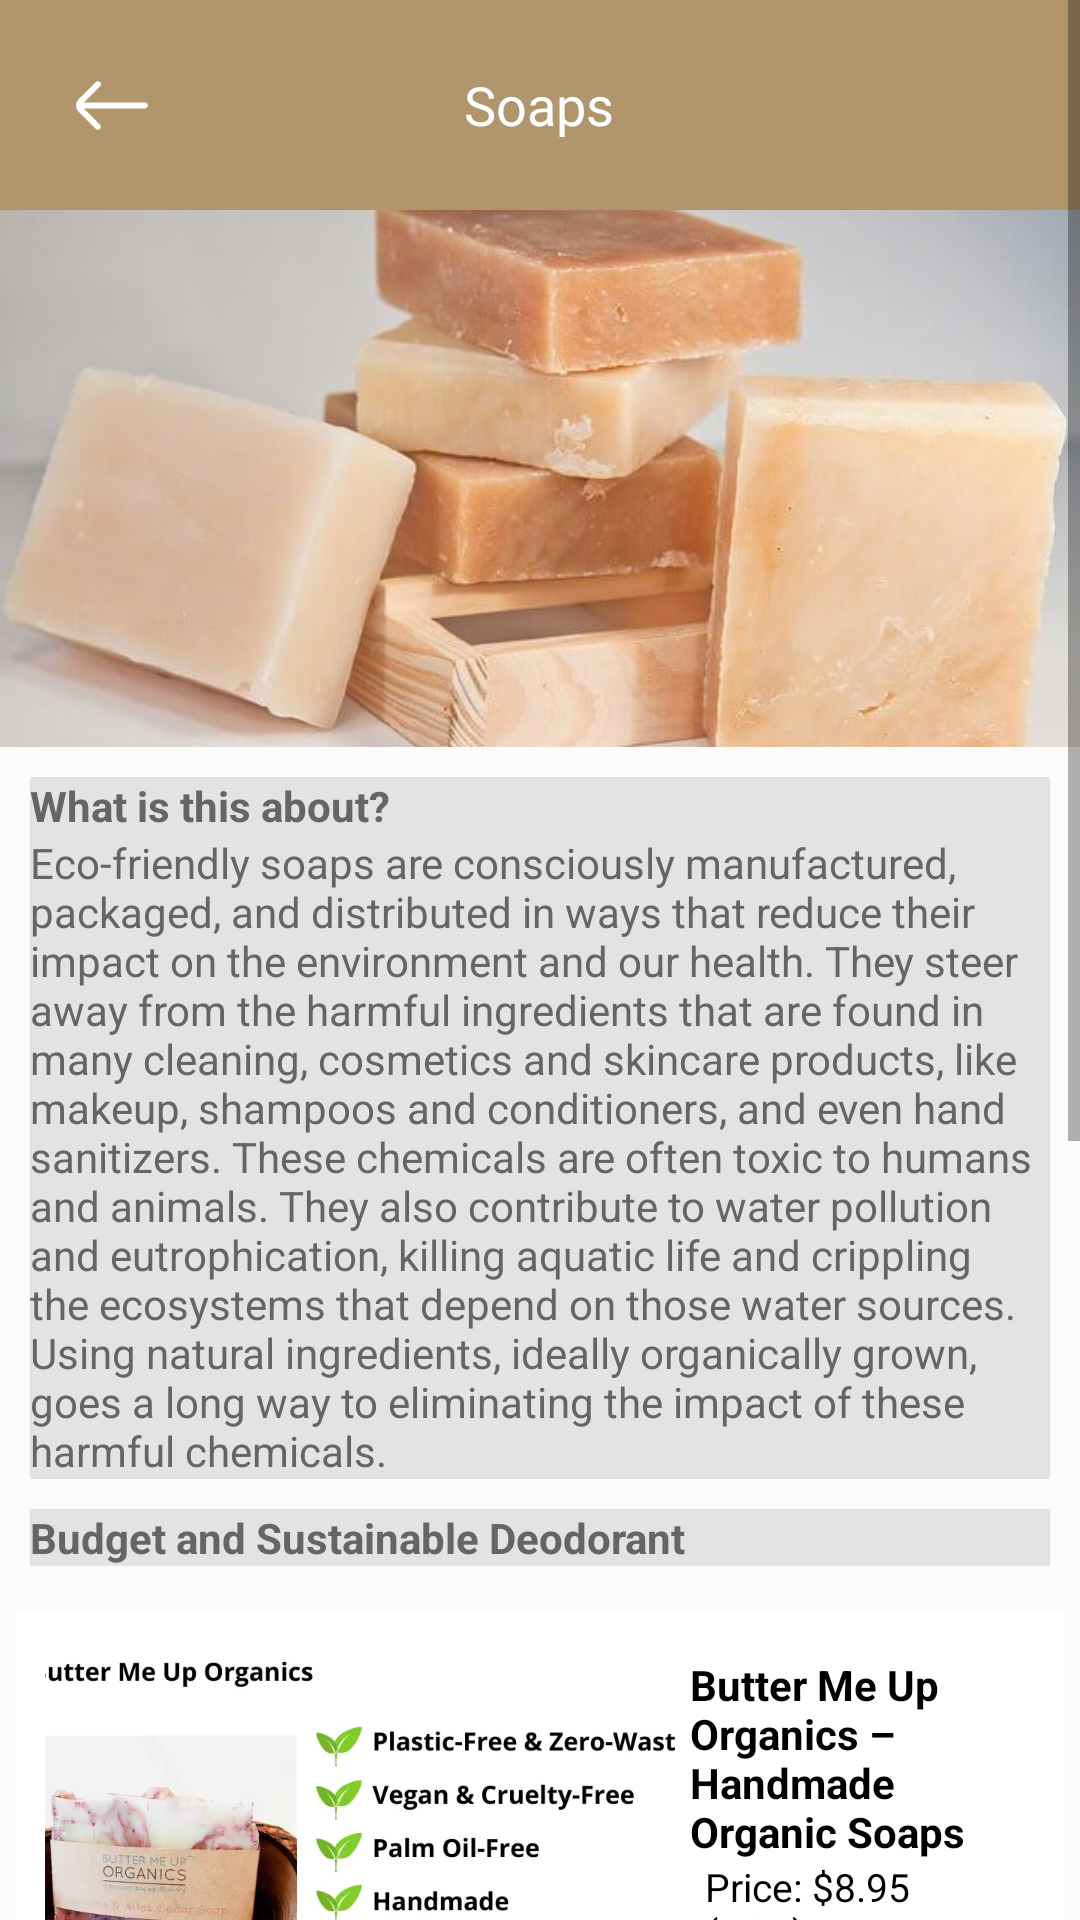

Write the Android layout XML for this screen, with the resource values it uses.
<!-- AndroidManifest.xml: application theme Theme.PiggiePurse -->
<!-- res/layout/activity_soaps.xml -->
<?xml version="1.0" encoding="utf-8"?>
<ScrollView xmlns:android="http://schemas.android.com/apk/res/android"
    xmlns:app="http://schemas.android.com/apk/res-auto"
    android:layout_width="match_parent"
    android:layout_height="match_parent"
    android:fillViewport="true">

    <LinearLayout
        android:layout_width="match_parent"
        android:layout_height="wrap_content"
        android:orientation="vertical"
        android:background="#FBFBFB">

        
        <androidx.constraintlayout.widget.ConstraintLayout
            android:layout_width="match_parent"
            android:layout_height="70dp"
            android:background="#FFB1956D"
            android:fitsSystemWindows="true">

            <LinearLayout
                android:id="@+id/linear1"
                android:layout_width="match_parent"
                android:layout_height="50dp"
                android:layout_marginTop="10dp"
                android:gravity="center"
                android:orientation="horizontal"
                app:layout_constraintTop_toTopOf="parent">

                
                <ImageButton
                    android:id="@+id/returnBtn"
                    android:layout_width="0dp"
                    android:layout_height="50dp"
                    android:layout_weight="0.5"
                    android:contentDescription="return"
                    android:background="@android:color/transparent"
                    app:srcCompat="@drawable/return_arrow" />

                
                <TextView
                    android:id="@+id/pageTitle"
                    android:layout_width="0dp"
                    android:layout_height="50dp"
                    android:layout_weight="1.4"
                    android:gravity="center"
                    android:text="Soaps"
                    android:textColor="#FFFFFF"
                    android:textSize="18sp" />

                
                <View
                    android:layout_width="0dp"
                    android:layout_height="0dp"
                    android:layout_weight="0.5" />

            </LinearLayout>

        </androidx.constraintlayout.widget.ConstraintLayout>


        <ImageView
            android:layout_width="wrap_content"
            android:layout_height="179dp"
            android:scaleType="centerCrop"
            android:src="@drawable/shop_soap2" />

        <LinearLayout
            android:layout_width="wrap_content"
            android:layout_height="wrap_content"
            android:layout_marginTop="10dp"
            android:orientation="vertical">

            <TextView
                android:layout_width="match_parent"
                android:layout_height="wrap_content"
                android:text="What is this about?"
                android:background="#E3E3E3"
                android:layout_marginRight="10dp"
                android:layout_marginLeft="10dp"
                android:textColor="#656565"
                android:textStyle="bold" />

            <TextView
                android:layout_width="wrap_content"
                android:layout_height="wrap_content"
                android:background="#E3E3E3"
                android:textColor="#656565"
                android:layout_marginRight="10dp"
                android:layout_marginLeft="10dp"
                android:text="Eco-friendly soaps are consciously manufactured, packaged, and distributed in ways that reduce their impact on the environment and our health. They steer away from the harmful ingredients that are found in many cleaning, cosmetics and skincare products, like makeup, shampoos and conditioners, and even hand sanitizers. These chemicals are often toxic to humans and animals. They also contribute to water pollution and eutrophication, killing aquatic life and crippling the ecosystems that depend on those water sources. Using natural ingredients, ideally organically grown, goes a long way to eliminating the impact of these harmful chemicals." />

            <TextView
                android:layout_marginTop="10dp"
                android:layout_width="match_parent"
                android:layout_height="wrap_content"
                android:text="Budget and Sustainable Deodorant"
                android:background="#E3E3E3"
                android:layout_marginRight="10dp"
                android:layout_marginLeft="10dp"
                android:textColor="#656565"
                android:textStyle="bold" />

        </LinearLayout>

        <LinearLayout
            android:layout_width="match_parent"
            android:layout_height="wrap_content"
            android:layout_marginTop="15dp"
            android:layout_marginLeft="5dp"
            android:layout_marginRight="5dp"
            android:orientation="horizontal"
            android:padding="10dp"
            android:background="#FFFFFF">

            
            <ImageView
                android:layout_width="180dp"
                android:layout_height="150dp"
                android:layout_weight="1"
                android:scaleType="centerCrop"
                android:src="@drawable/shop_butter_me_up_organics_soap" />

            
            <LinearLayout
                android:layout_width="90dp"
                android:layout_height="wrap_content"
                android:layout_weight="1"
                android:orientation="vertical"
                android:padding="5dp">

                
                <TextView
                    android:layout_width="match_parent"
                    android:layout_height="wrap_content"
                    android:text="Butter Me Up Organics – Handmade Organic Soaps"
                    android:textColor="#000000"
                    android:textSize="14sp"
                    android:textStyle="bold" />

                
                <LinearLayout
                    android:layout_width="match_parent"
                    android:layout_height="match_parent"
                    android:orientation="horizontal">

                    <TextView
                        android:layout_width="match_parent"
                        android:layout_height="wrap_content"
                        android:layout_marginLeft="5dp"
                        android:text="Price: $8.95 (USD)"
                        android:textColor="#000000"
                        android:textSize="13sp" />

                </LinearLayout>

            </LinearLayout>

        </LinearLayout>

        <LinearLayout
            android:layout_width="match_parent"
            android:layout_height="wrap_content"
            android:layout_marginTop="15dp"
            android:layout_marginLeft="5dp"
            android:layout_marginRight="5dp"
            android:orientation="horizontal"
            android:padding="10dp">

            
            <ImageView
                android:layout_width="180dp"
                android:layout_height="150dp"
                android:layout_weight="1"
                android:scaleType="centerCrop"
                android:src="@drawable/shop_willow_soap" />

            
            <LinearLayout
                android:layout_width="90dp"
                android:layout_height="wrap_content"
                android:layout_weight="1"
                android:orientation="vertical"
                android:padding="5dp">

                
                <TextView
                    android:layout_width="match_parent"
                    android:layout_height="wrap_content"
                    android:text="Ethique – Zero Waste Soap Bars"
                    android:textColor="#000000"
                    android:textSize="14sp"
                    android:textStyle="bold" />

                
                <LinearLayout
                    android:layout_width="match_parent"
                    android:layout_height="match_parent"
                    android:orientation="horizontal">

                    <TextView
                        android:layout_width="match_parent"
                        android:layout_height="wrap_content"
                        android:layout_marginLeft="5dp"
                        android:text="Price: $8.90 (USD)"
                        android:textColor="#000000"
                        android:textSize="13sp" />

                </LinearLayout>

            </LinearLayout>

        </LinearLayout>

        <LinearLayout
            android:layout_width="match_parent"
            android:layout_height="wrap_content"
            android:layout_marginTop="15dp"
            android:layout_marginLeft="5dp"
            android:layout_marginRight="5dp"
            android:orientation="horizontal"
            android:padding="10dp">

            
            <ImageView
                android:layout_width="180dp"
                android:layout_height="150dp"
                android:layout_weight="1"
                android:scaleType="centerCrop"
                android:src="@drawable/shop_eco_friendly_deodorant_kutis" />

            
            <LinearLayout
                android:layout_width="90dp"
                android:layout_height="wrap_content"
                android:layout_weight="1"
                android:orientation="vertical"
                android:padding="5dp">

                
                <TextView
                    android:layout_width="match_parent"
                    android:layout_height="match_parent"
                    android:text="Friendly Soap – All Natural Vegan Soaps "
                    android:textColor="#000000"
                    android:textSize="14sp"
                    android:textStyle="bold" />

                
                <LinearLayout
                    android:layout_width="match_parent"
                    android:layout_height="match_parent"
                    android:orientation="horizontal">

                    <TextView
                        android:layout_width="match_parent"
                        android:layout_height="wrap_content"
                        android:layout_marginLeft="5dp"
                        android:text="Price: $6.50 (USD)"
                        android:textColor="#000000"
                        android:textSize="13sp" />

                </LinearLayout>

            </LinearLayout>

        </LinearLayout>

    </LinearLayout>

</ScrollView>
<!-- resources referenced by this layout -->
<resources>
  <!-- drawable return_arrow (drawable) -->
  <vector xmlns:android="http://schemas.android.com/apk/res/android"
      android:width="24dp"
      android:height="17dp"
      android:viewportWidth="24"
      android:viewportHeight="17">
    <path
        android:strokeWidth="1"
        android:pathData="M1.375,8L2.238,7.145L7.648,1.785C7.648,1.785 7.648,1.785 7.648,1.785C7.695,1.738 7.732,1.683 7.757,1.622C7.783,1.561 7.796,1.496 7.796,1.43C7.796,1.364 7.783,1.299 7.757,1.238C7.732,1.177 7.695,1.121 7.648,1.075L7.648,1.075C7.554,0.981 7.427,0.929 7.295,0.929C7.163,0.929 7.036,0.981 6.943,1.075L6.942,1.075L1.234,6.733C1.234,6.734 1.233,6.734 1.233,6.734C0.765,7.203 0.503,7.838 0.503,8.5C0.503,9.162 0.766,9.798 1.234,10.266L1.375,8ZM1.375,8H2.59H23C23.133,8 23.26,8.053 23.354,8.146C23.447,8.24 23.5,8.367 23.5,8.5C23.5,8.633 23.447,8.76 23.354,8.854C23.26,8.947 23.133,9 23,9H2.59H1.383L2.236,9.854L7.596,15.214L7.598,15.215C7.645,15.262 7.682,15.317 7.707,15.378C7.733,15.439 7.746,15.504 7.746,15.57C7.746,15.636 7.733,15.701 7.707,15.762C7.682,15.823 7.645,15.878 7.598,15.925L7.598,15.925C7.551,15.971 7.496,16.008 7.435,16.033C7.374,16.058 7.309,16.07 7.243,16.07L7.242,16.07C7.111,16.069 6.986,16.018 6.893,15.926C6.893,15.925 6.892,15.925 6.892,15.925L1.234,10.267L1.375,8Z"
        android:fillColor="#F3D077"
        android:strokeColor="#ffffff"/>
  </vector>
  <!-- drawable shop_butter_me_up_organics_soap: webp bitmap (drawable, 35042 bytes) -->
  <!-- drawable shop_eco_friendly_deodorant_kutis: webp bitmap (drawable, 28538 bytes) -->
  <!-- drawable shop_soap2: jpg bitmap (drawable, 26630 bytes) -->
  <!-- drawable shop_willow_soap: webp bitmap (drawable, 19280 bytes) -->
  <style name="Theme.PiggiePurse" parent="Base.Theme.PiggiePurse" />
  <style name="Base.Theme.PiggiePurse" parent="Theme.AppCompat.Light.NoActionBar">
          
          <item name="colorPrimary">#FCEED4</item>
          <item name="colorSecondary">#FBFBFB</item>
          <item name="android:statusBarColor" tools:targetApi="l">?attr/colorPrimary</item>
          <item name="android:navigationBarColor" tools:targetApi="l">?attr/colorSecondary</item>
      </style>
</resources>
